Photos from the image-classification dataset "processed_campo_aug" in the GitHub repository GabrielMacielZavarize/identificadordeabelha. Its 6 classes are: cleopatra, cupreola, discors, euterpe, semele, sparsilis.

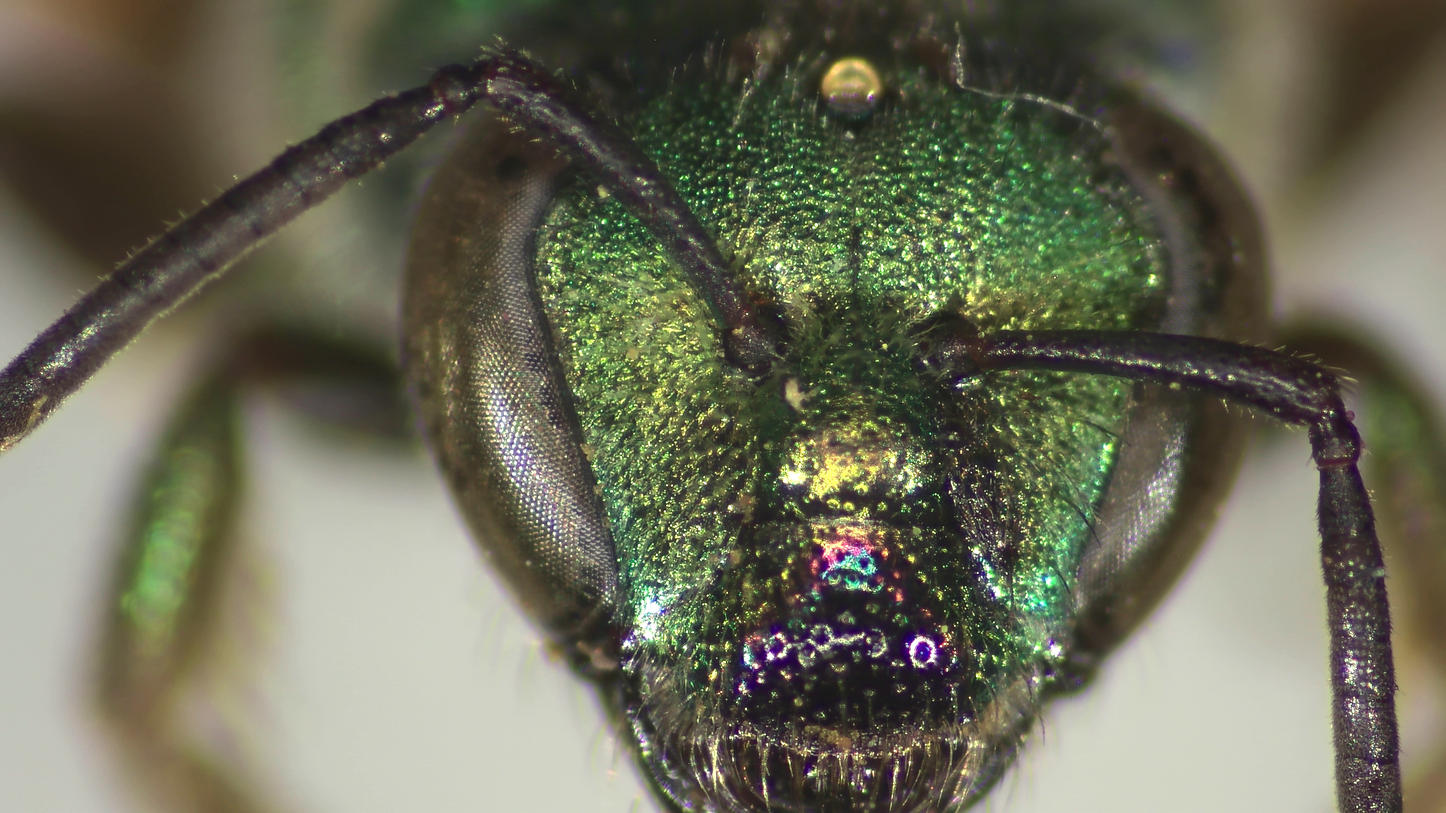
Label: sparsilis

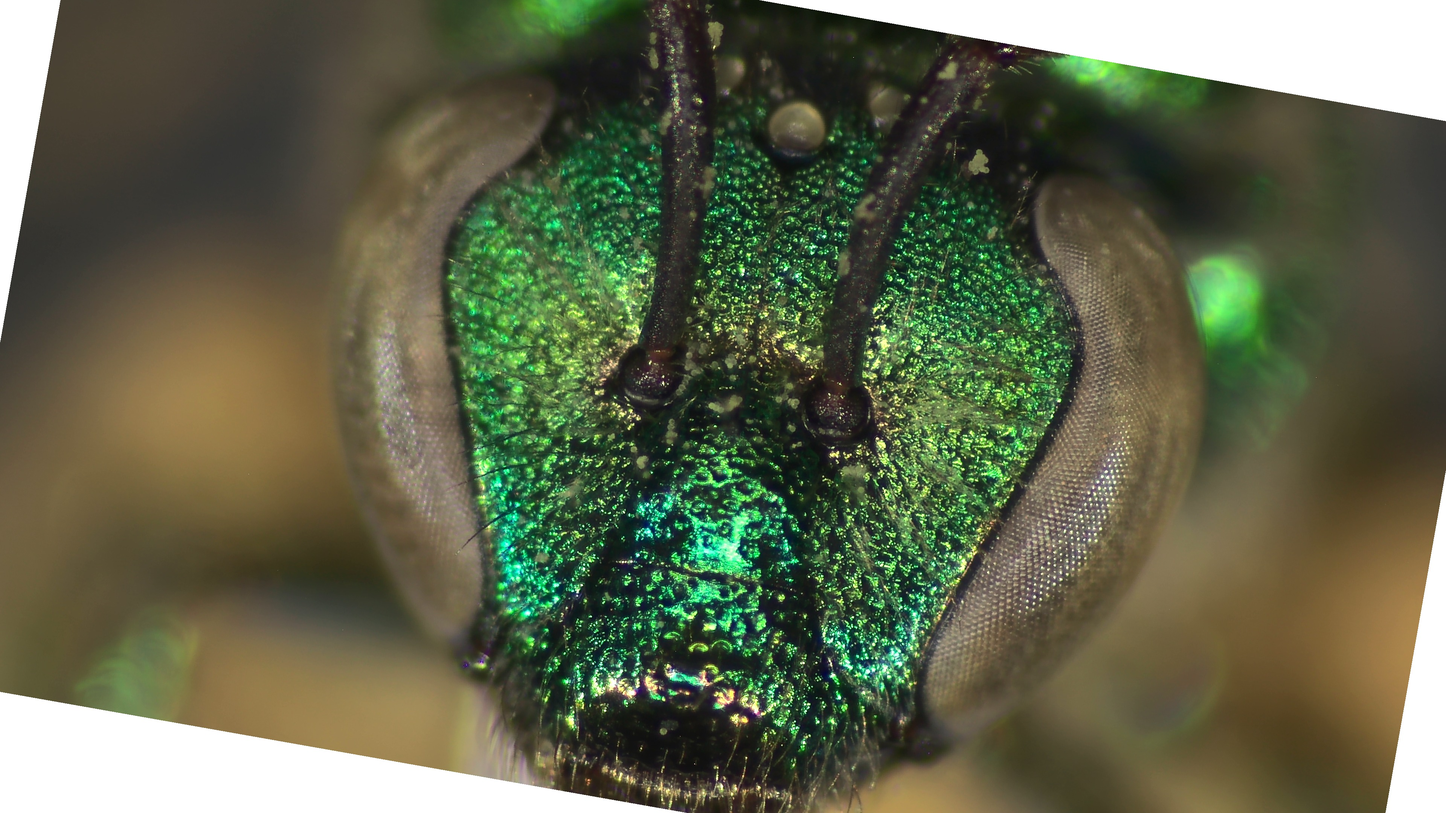
Label: discors

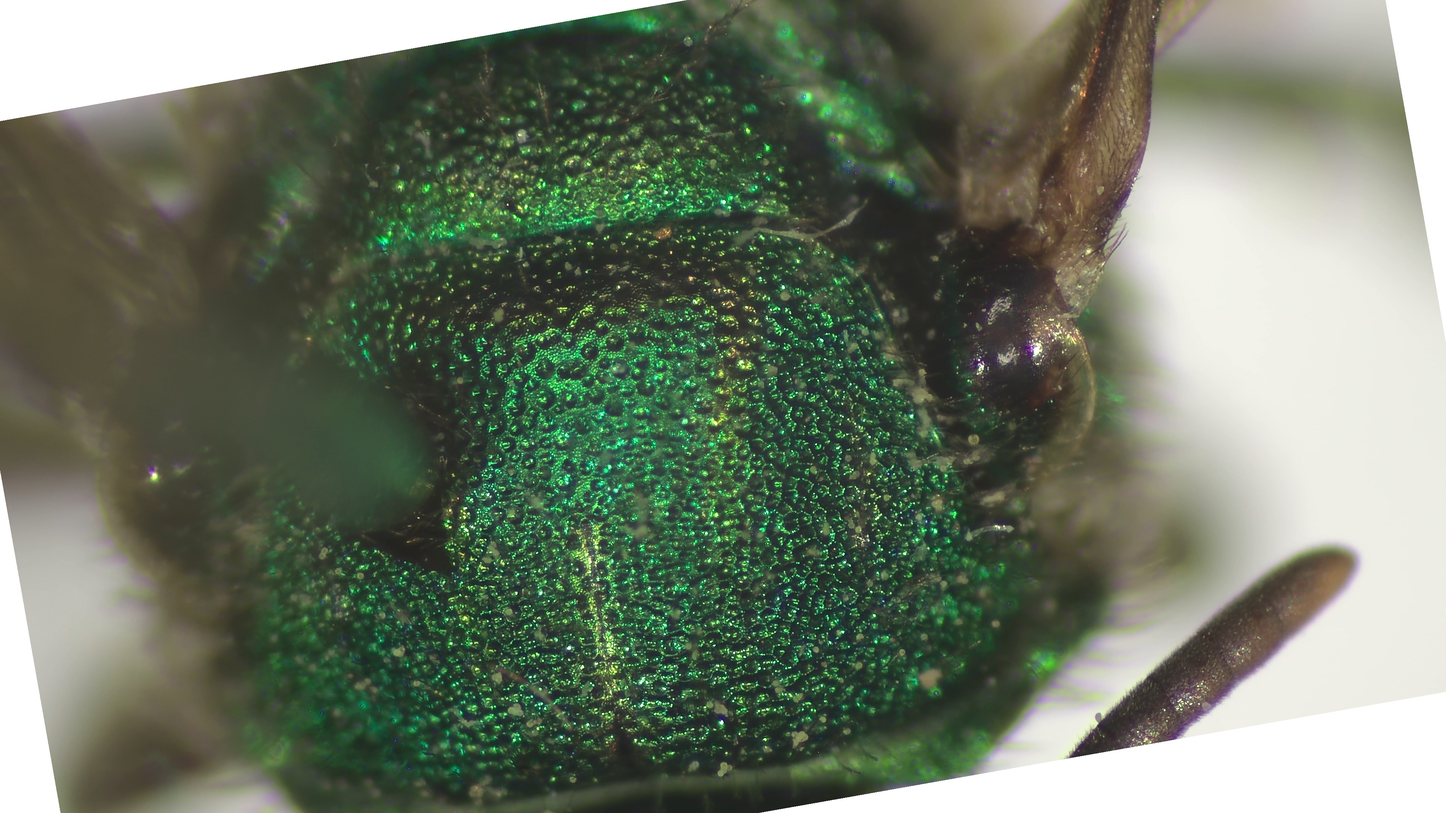
Label: discors

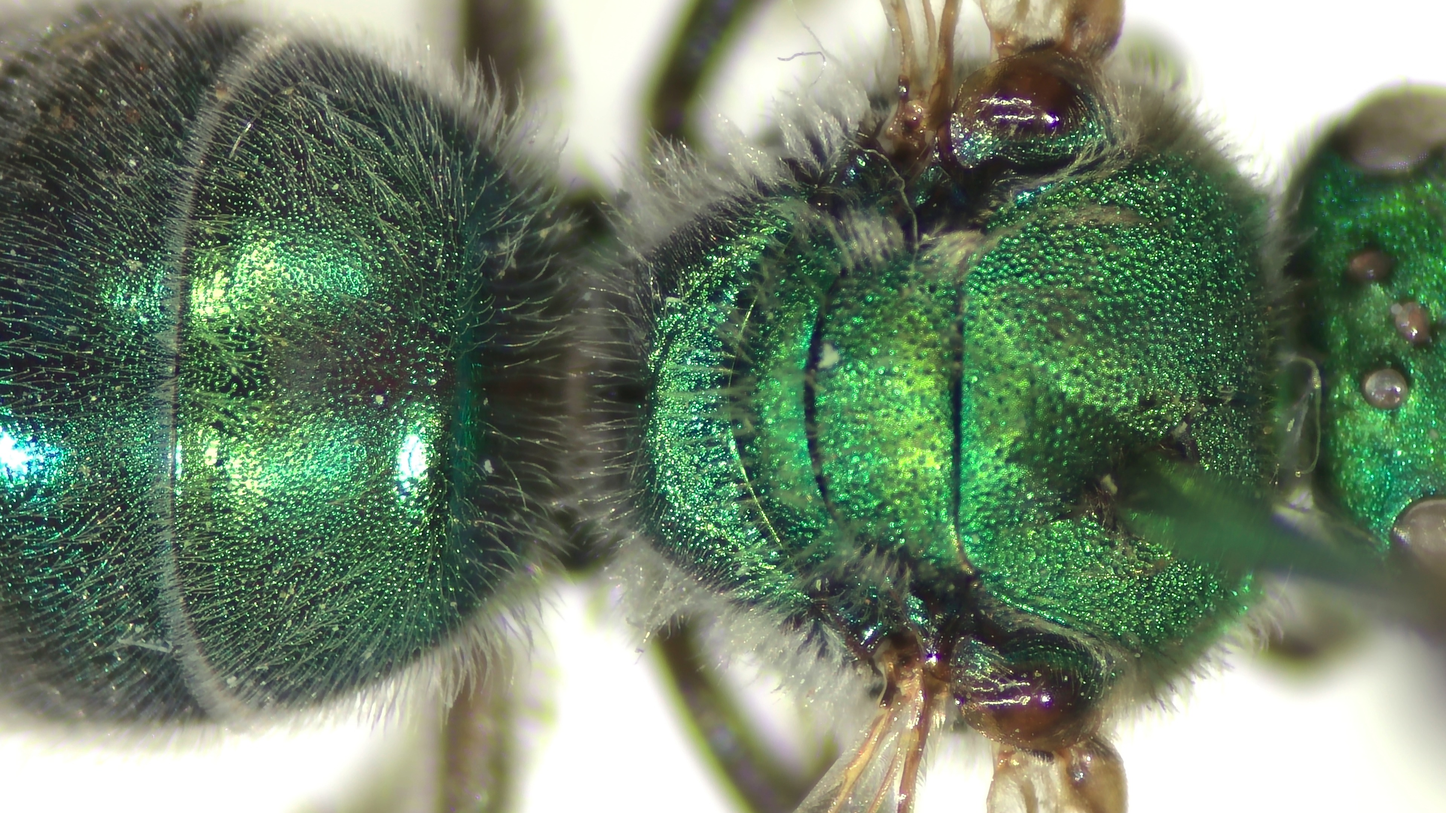
Label: semele

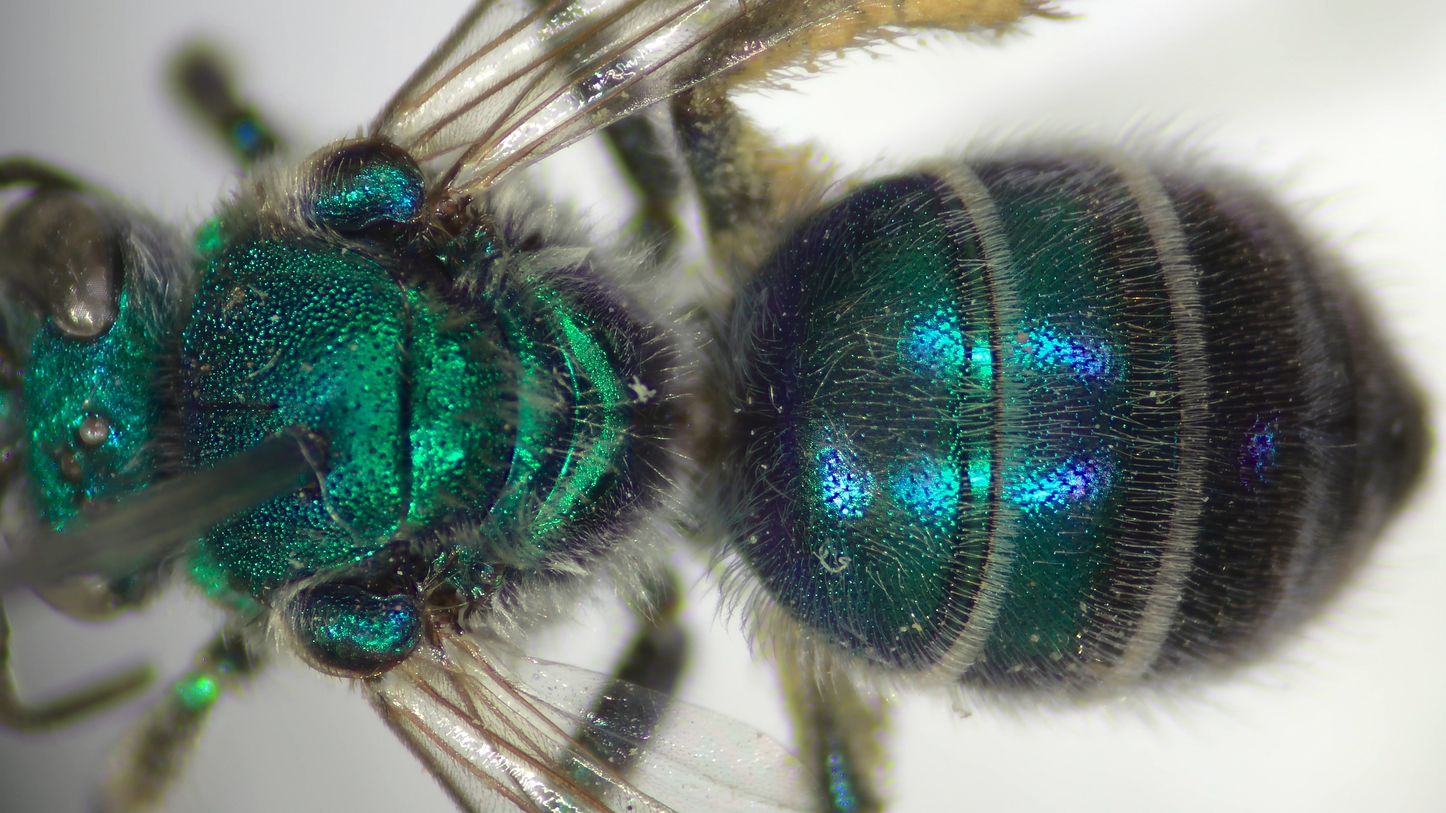
Label: cleopatra

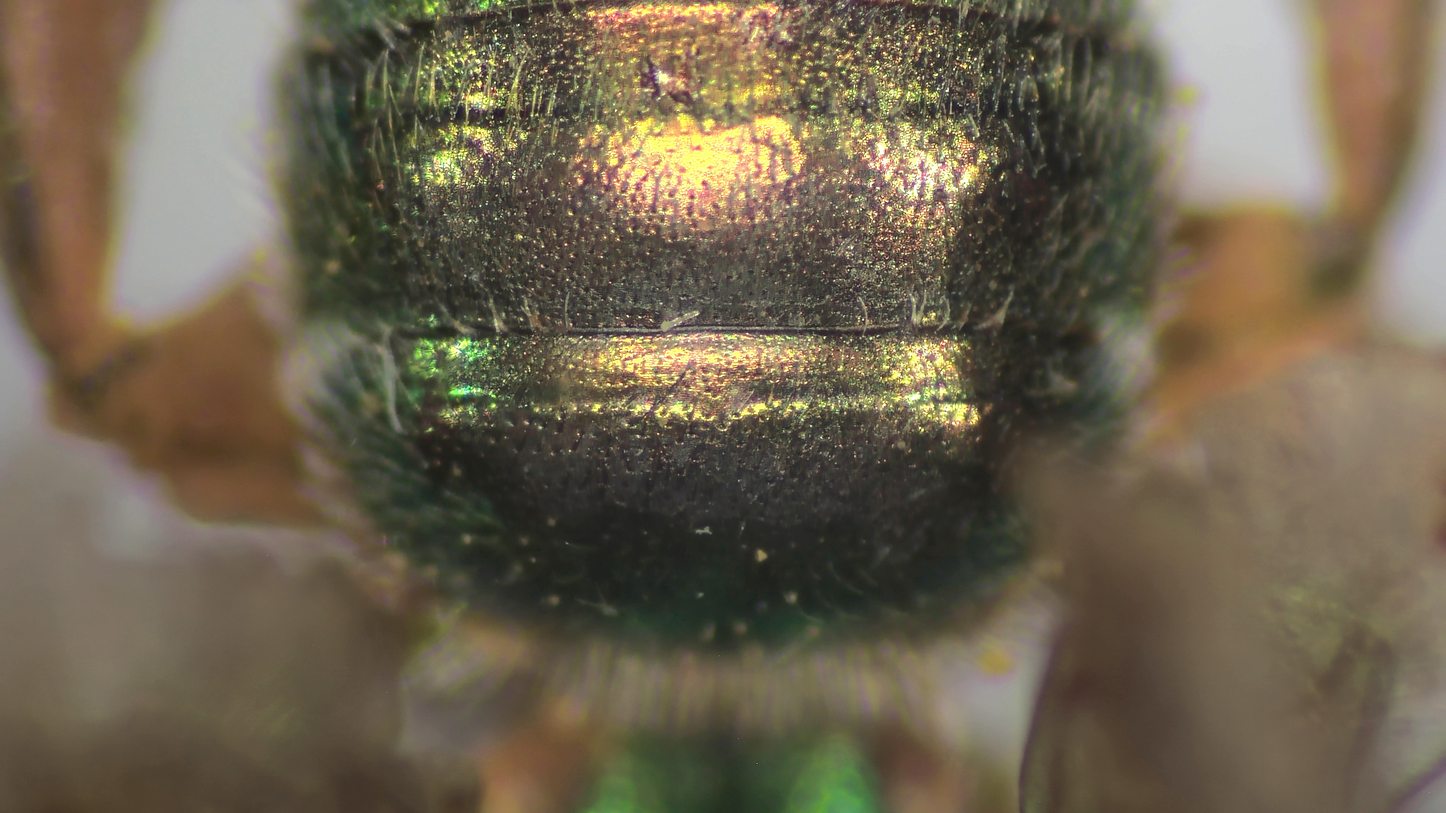
Label: euterpe
